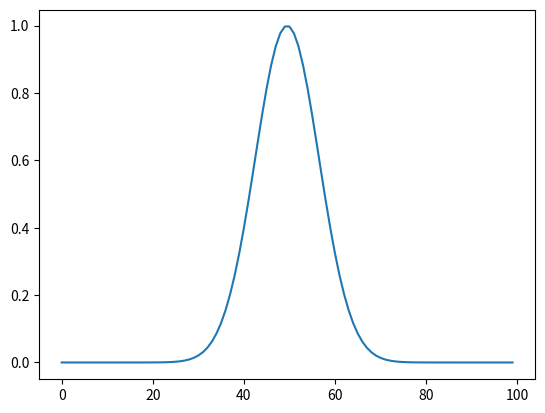

Here is the Python script that generated this plot:
%matplotlib inline
import numpy as np, matplotlib.pyplot as plt
def fokker():
    f = np.exp(-np.linspace(-5,5,100)**2)
    plt.plot(f); plt.savefig("fokker.png")
if __name__=="__main__": fokker()
